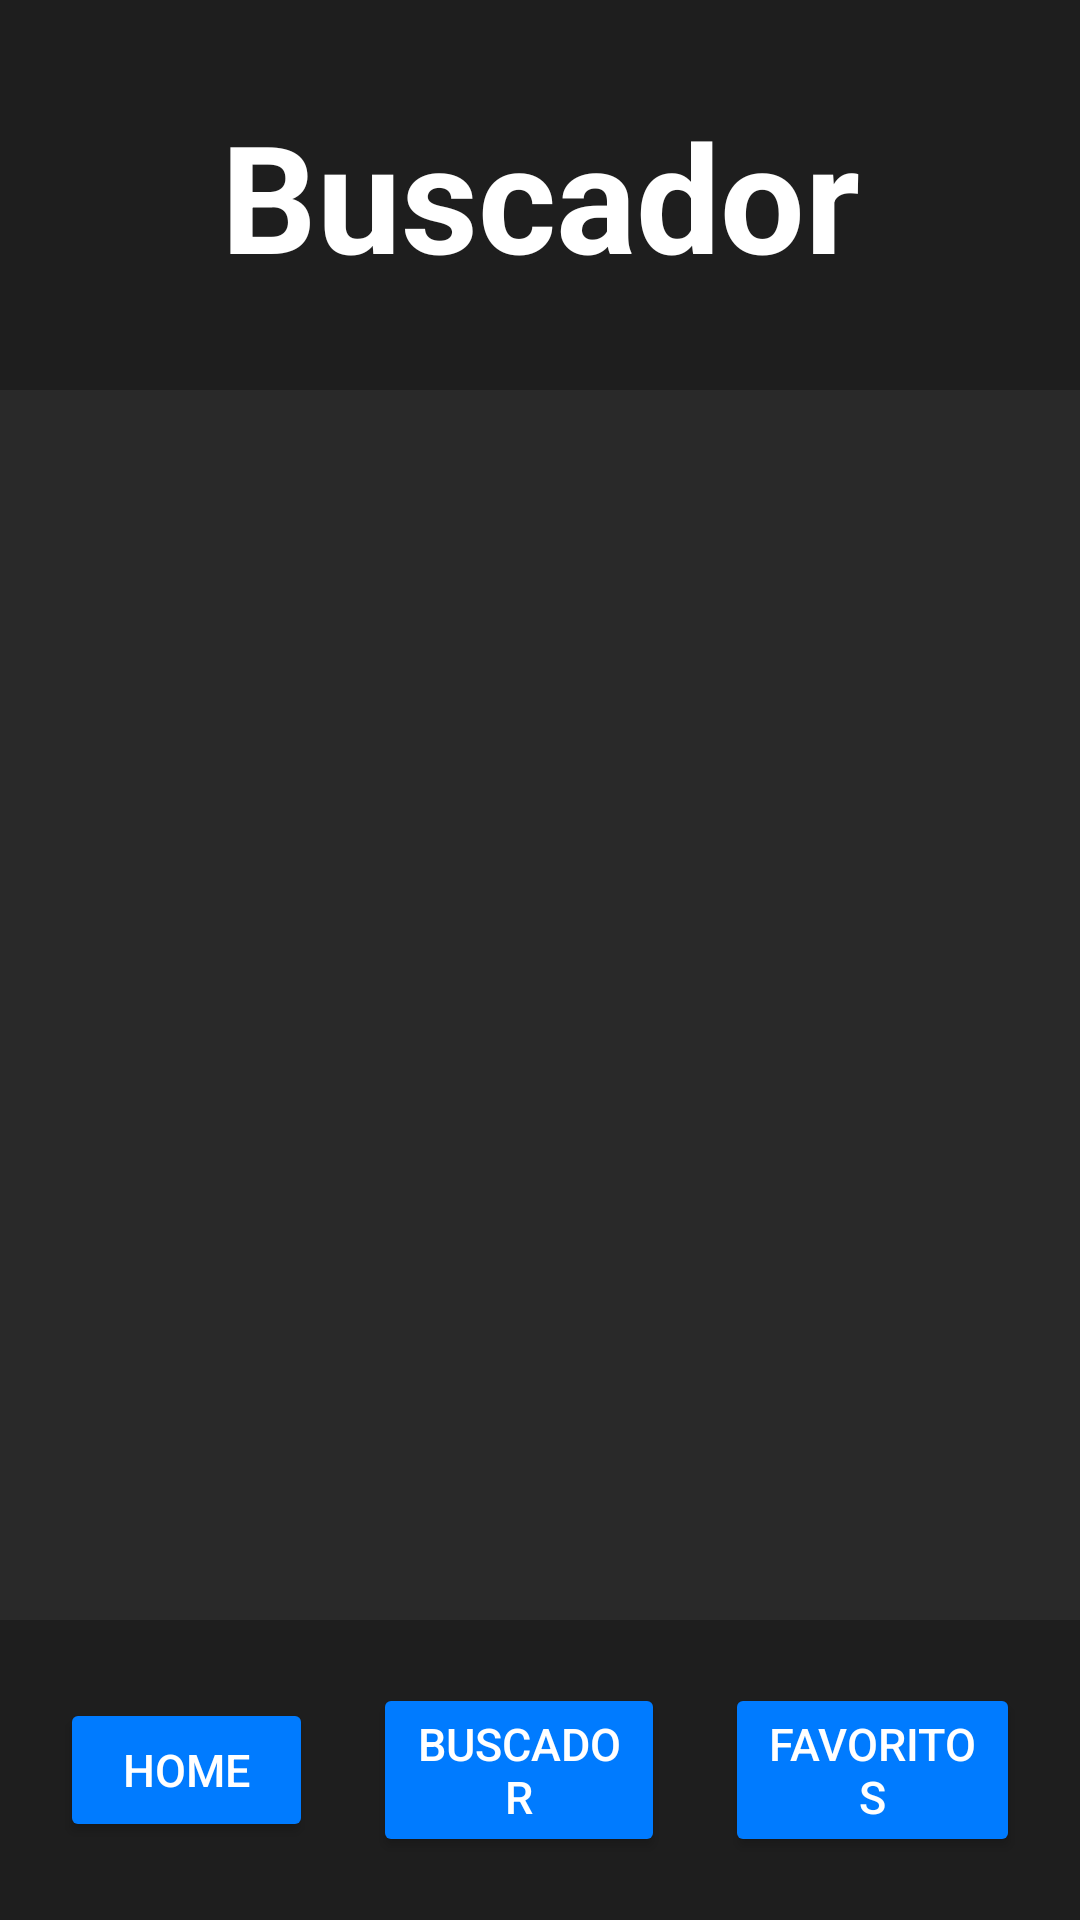

Reconstruct the res/layout file that produces this screen, plus the resources it refers to.
<!-- AndroidManifest.xml: application theme Theme.TrabajoAPI -->
<!-- res/layout/activity_buscador.xml -->
<?xml version="1.0" encoding="utf-8"?>
<androidx.constraintlayout.widget.ConstraintLayout xmlns:android="http://schemas.android.com/apk/res/android"
    xmlns:app="http://schemas.android.com/apk/res-auto"
    xmlns:tools="http://schemas.android.com/tools"
    android:layout_width="match_parent"
    android:layout_height="match_parent"
    android:background="@color/fondo"
    tools:context=".Buscador">


    <TextView
        android:id="@+id/titulo_buscador"
        android:layout_width="match_parent"
        android:layout_height="130dp"
        android:background="@color/tarjetas"
        android:gravity="center"
        android:text="Buscador"
        android:textAlignment="center"
        android:textColor="@color/texto"
        android:textSize="50sp"
        android:textStyle="bold"
        app:layout_constraintEnd_toEndOf="parent"
        app:layout_constraintStart_toStartOf="parent"
        app:layout_constraintTop_toTopOf="parent" />

    <LinearLayout
        android:id="@+id/linearLayout"
        android:layout_width="match_parent"
        android:layout_height="100dp"
        android:background="@color/tarjetas"
        android:gravity="center"
        android:orientation="horizontal"
        android:padding="10dp"
        app:layout_constraintBottom_toBottomOf="parent"
        app:layout_constraintEnd_toEndOf="parent"
        app:layout_constraintStart_toStartOf="parent">

        <Button
            android:id="@+id/boton_home"
            android:layout_width="wrap_content"
            android:layout_height="wrap_content"
            android:layout_margin="10dp"
            android:layout_weight="1"
            android:backgroundTint="@color/botones"
            android:text="Home"
            android:textColor="@color/texto"
            android:textSize="15sp" />

        <Button
            android:id="@+id/boton_buscador"
            android:layout_width="wrap_content"
            android:layout_height="wrap_content"
            android:layout_margin="10dp"
            android:layout_weight="1"
            android:backgroundTint="@color/botones"
            android:text="Buscador"
            android:textColor="@color/texto"

            android:textSize="15sp" />

        <Button
            android:id="@+id/boton_faboritos"
            android:layout_width="wrap_content"
            android:layout_height="wrap_content"
            android:layout_margin="10dp"
            android:layout_weight="1"
            android:backgroundTint="@color/botones"
            android:text="Favoritos"

            android:textColor="@color/texto"
            android:textSize="15sp" />
    </LinearLayout>






</androidx.constraintlayout.widget.ConstraintLayout>
<!-- resources referenced by this layout -->
<resources>
  <color name="botones">#007bff</color>
  <color name="fondo">#292929</color>
  <color name="tarjetas">#1e1e1e</color>
  <color name="texto">#FFFFFF</color>
  <style name="Theme.TrabajoAPI" parent="Base.Theme.TrabajoAPI" />
  <style name="Base.Theme.TrabajoAPI" parent="Theme.Material3.DayNight.NoActionBar">
          
          
      </style>
</resources>
